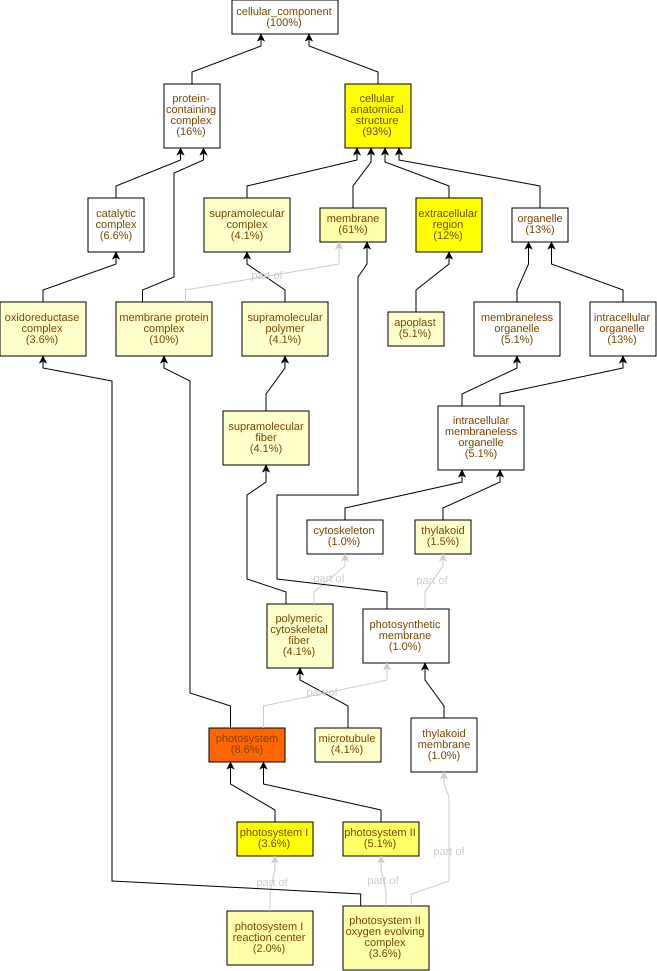

Source data for this figure (header and first rows):
GO Term	Study #	Study Freq.	Pop. Freq.	p-value	q-value	name	gene products
GO:0009521	17	8.6%	0.91%	6.25E-14	4.94E-12	photosystem	Cc03g03590,Cc01g15890,Cc01g18800,Cc10g12…
GO:0005576	23	12%	3.0%	6.14E-9	2.42E-7	extracellular region	Cc02g07670,Cc01g09790,Cc06g01620,Cc01g15…
GO:0009522	7	3.6%	0.24%	1.52E-8	3.99E-7	photosystem I	Cc03g03590,Cc01g15890,Cc10g12590,Cc02g09…
GO:0110165	183	93%	79%	2.76E-8	5.46E-7	cellular anatomical structure	Cc03g05360,Cc06g20230,Cc02g12240,Cc11g16…
GO:0009523	10	5.1%	0.68%	2.03E-7	3.2E-6	photosystem II	Cc08g01300,Cc05g15930,Cc01g18800,Cc05g00…
GO:0016020	121	61%	47%	1.07E-5	1.4E-4	membrane	Cc03g05360,Cc06g20230,Cc02g12240,Cc11g16…
GO:0009654	7	3.6%	0.53%	3.65E-5	4.12E-4	photosystem II oxygen evolving complex	Cc05g15930,Cc05g00840,Cc07g05350,Cc02g11…
GO:0009538	4	2.0%	0.15%	5.24E-5	5.18E-4	photosystem I reaction center	Cc03g03590,Cc01g15890,Cc09g06610,Cc04g03…
GO:0098796	20	10%	4.3%	1.99E-4	1.75E-3	membrane protein complex	Cc03g03590,Cc01g15890,Cc01g18800,Cc10g12…
GO:0099081	8	4.1%	0.91%	2.75E-4	2.17E-3	supramolecular polymer	Cc05g13520,Cc02g03820,Cc11g13960,Cc09g07…
GO:0099513	8	4.1%	0.91%	2.75E-4	2.17E-3	polymeric cytoskeletal fiber	Cc05g13520,Cc02g03820,Cc11g13960,Cc09g07…
GO:0099512	8	4.1%	0.91%	2.75E-4	2.17E-3	supramolecular fiber	Cc05g13520,Cc02g03820,Cc11g13960,Cc09g07…
GO:0005874	8	4.1%	0.91%	2.75E-4	2.17E-3	microtubule	Cc05g13520,Cc02g03820,Cc11g13960,Cc09g07…
GO:1990204	7	3.6%	0.77%	5.07E-4	2.86E-3	oxidoreductase complex	Cc05g15930,Cc05g00840,Cc07g05350,Cc02g11…
GO:0099080	8	4.1%	1.0%	5.45E-4	2.87E-3	supramolecular complex	Cc05g13520,Cc02g03820,Cc11g13960,Cc09g07…
GO:0048046	10	5.1%	1.6%	1.17E-3	5.76E-3	apoplast	Cc02g20260,Cc05g08560,Cc06g01620,Cc02g11…
GO:0009579	3	1.5%	0.15%	1.76E-3	8.19E-3	thylakoid	Cc04g03020,Cc02g38860,Cc02g39980
GO:0009507	4	2.0%	0.32%	2.62E-3	0.0115	chloroplast	Cc07g15630,Cc01g18800,Cc10g12130,Cc07g06…
GO:0009536	4	2.0%	0.35%	3.76E-3	0.0156	plastid	Cc07g15630,Cc01g18800,Cc10g12130,Cc07g06…
GO:0005618	6	3.0%	0.82%	4.53E-3	0.0179	cell wall	Cc02g20260,Cc05g08560,Cc02g11660,Cc07g07…
GO:0030312	6	3.0%	0.91%	7.66E-3	0.0288	external encapsulating structure	Cc02g20260,Cc05g08560,Cc02g11660,Cc07g07…
GO:0019898	4	2.0%	0.44%	9.03E-3	0.0324	extrinsic component of membrane	Cc05g00840,Cc02g11770,Cc02g33910,Cc02g31…
GO:0070069	2	1.0%	0.15%	0.0298	0.102	cytochrome complex	Cc08g01750,Cc02g18220
GO:0005819	2	1.0%	0.18%	0.043	0.142	spindle	Cc02g03820,Cc08g13550
GO:0009512	1	0.51%	0.03%	0.058	0.183	cytochrome b6f complex	Cc02g18220
GO:0080085	1	0.51%	0.03%	0.058	0.183	signal recognition particle, chloroplast…	Cc10g12130
GO:0042651	2	1.0%	0.24%	0.0744	0.218	thylakoid membrane	Cc05g15930,Cc04g16320
GO:0034357	2	1.0%	0.24%	0.0744	0.218	photosynthetic membrane	Cc05g15930,Cc04g16320
GO:1902495	2	1.0%	0.26%	0.092	0.251	transmembrane transporter complex	Cc08g01750,Cc06g03890
GO:1990351	2	1.0%	0.26%	0.092	0.251	transporter complex	Cc08g01750,Cc06g03890
GO:0010330	1	0.51%	0.06%	0.113	0.287	cellulose synthase complex	Cc07g15660
GO:0010598	1	0.51%	0.06%	0.113	0.287	NAD(P)H dehydrogenase complex (plastoqui…	Cc04g16320
GO:0033176	1	0.51%	0.09%	0.164	0.393	proton-transporting V-type ATPase comple…	Cc06g03890
GO:0016469	1	0.51%	0.09%	0.164	0.393	proton-transporting two-sector ATPase co…	Cc06g03890
GO:0016471	1	0.51%	0.09%	0.164	0.393	vacuolar proton-transporting V-type ATPa…	Cc06g03890
GO:0090533	1	0.51%	0.09%	0.164	0.393	cation-transporting ATPase complex	Cc06g03890
GO:0015629	2	1.0%	0.41%	0.193	0.412	actin cytoskeleton	Cc06g07980,Cc03g06020
GO:0098803	1	0.51%	0.12%	0.213	0.442	respiratory chain complex	Cc08g01750
GO:0045277	1	0.51%	0.12%	0.213	0.442	respiratory chain complex IV	Cc08g01750
GO:0098533	1	0.51%	0.15%	0.258	0.51	ATPase dependent transmembrane transport…	Cc06g03890
GO:0031966	3	1.5%	0.94%	0.283	0.545	mitochondrial membrane	Cc07g14260,Cc04g15520,Cc01g13710
GO:0005856	2	1.0%	0.56%	0.303	0.569	cytoskeleton	Cc06g07980,Cc03g06020
GO:0031968	2	1.0%	0.59%	0.325	0.596	organelle outer membrane	Cc04g16320,Cc04g15520
GO:0055035	1	0.51%	0.21%	0.342	0.614	plastid thylakoid membrane	Cc04g16320
GO:0009535	1	0.51%	0.21%	0.342	0.614	chloroplast thylakoid membrane	Cc04g16320
GO:0005885	1	0.51%	0.24%	0.38	0.653	Arp2/3 protein complex	Cc03g06020
GO:0005741	1	0.51%	0.24%	0.38	0.653	mitochondrial outer membrane	Cc04g15520
GO:0019867	2	1.0%	0.71%	0.41	0.674	outer membrane	Cc04g16320,Cc04g15520
GO:0042555	1	0.51%	0.26%	0.416	0.674	MCM complex	Cc01g21380
GO:0042170	1	0.51%	0.35%	0.512	0.809	plastid membrane	Cc04g16320
GO:0048500	1	0.51%	0.35%	0.512	0.809	signal recognition particle	Cc10g12130
GO:0098588	2	1.0%	0.88%	0.527	0.809	bounding membrane of organelle	Cc04g16320,Cc04g15520
GO:0005852	1	0.51%	0.44%	0.593	0.883	eukaryotic translation initiation factor…	Cc08g09150
GO:0005739	1	0.51%	0.47%	0.616	0.902	mitochondrion	Cc08g01750
GO:0005886	1	0.51%	0.47%	0.616	0.902	plasma membrane	Cc10g04260
GO:0005643	1	0.51%	0.53%	0.66	0.931	nuclear pore	Cc06g16450
GO:0015935	1	0.51%	0.53%	0.66	0.931	small ribosomal subunit	Cc02g13570
GO:1904949	1	0.51%	0.56%	0.68	0.931	ATPase complex	Cc06g03890
GO:0005839	1	0.51%	0.59%	0.698	0.935	proteasome core complex	Cc07g08060
GO:1902494	13	6.6%	7.9%	0.793	1.0	catalytic complex	Cc07g15660,Cc07g08060,Cc05g00840,Cc02g11…
... 19 more rows
